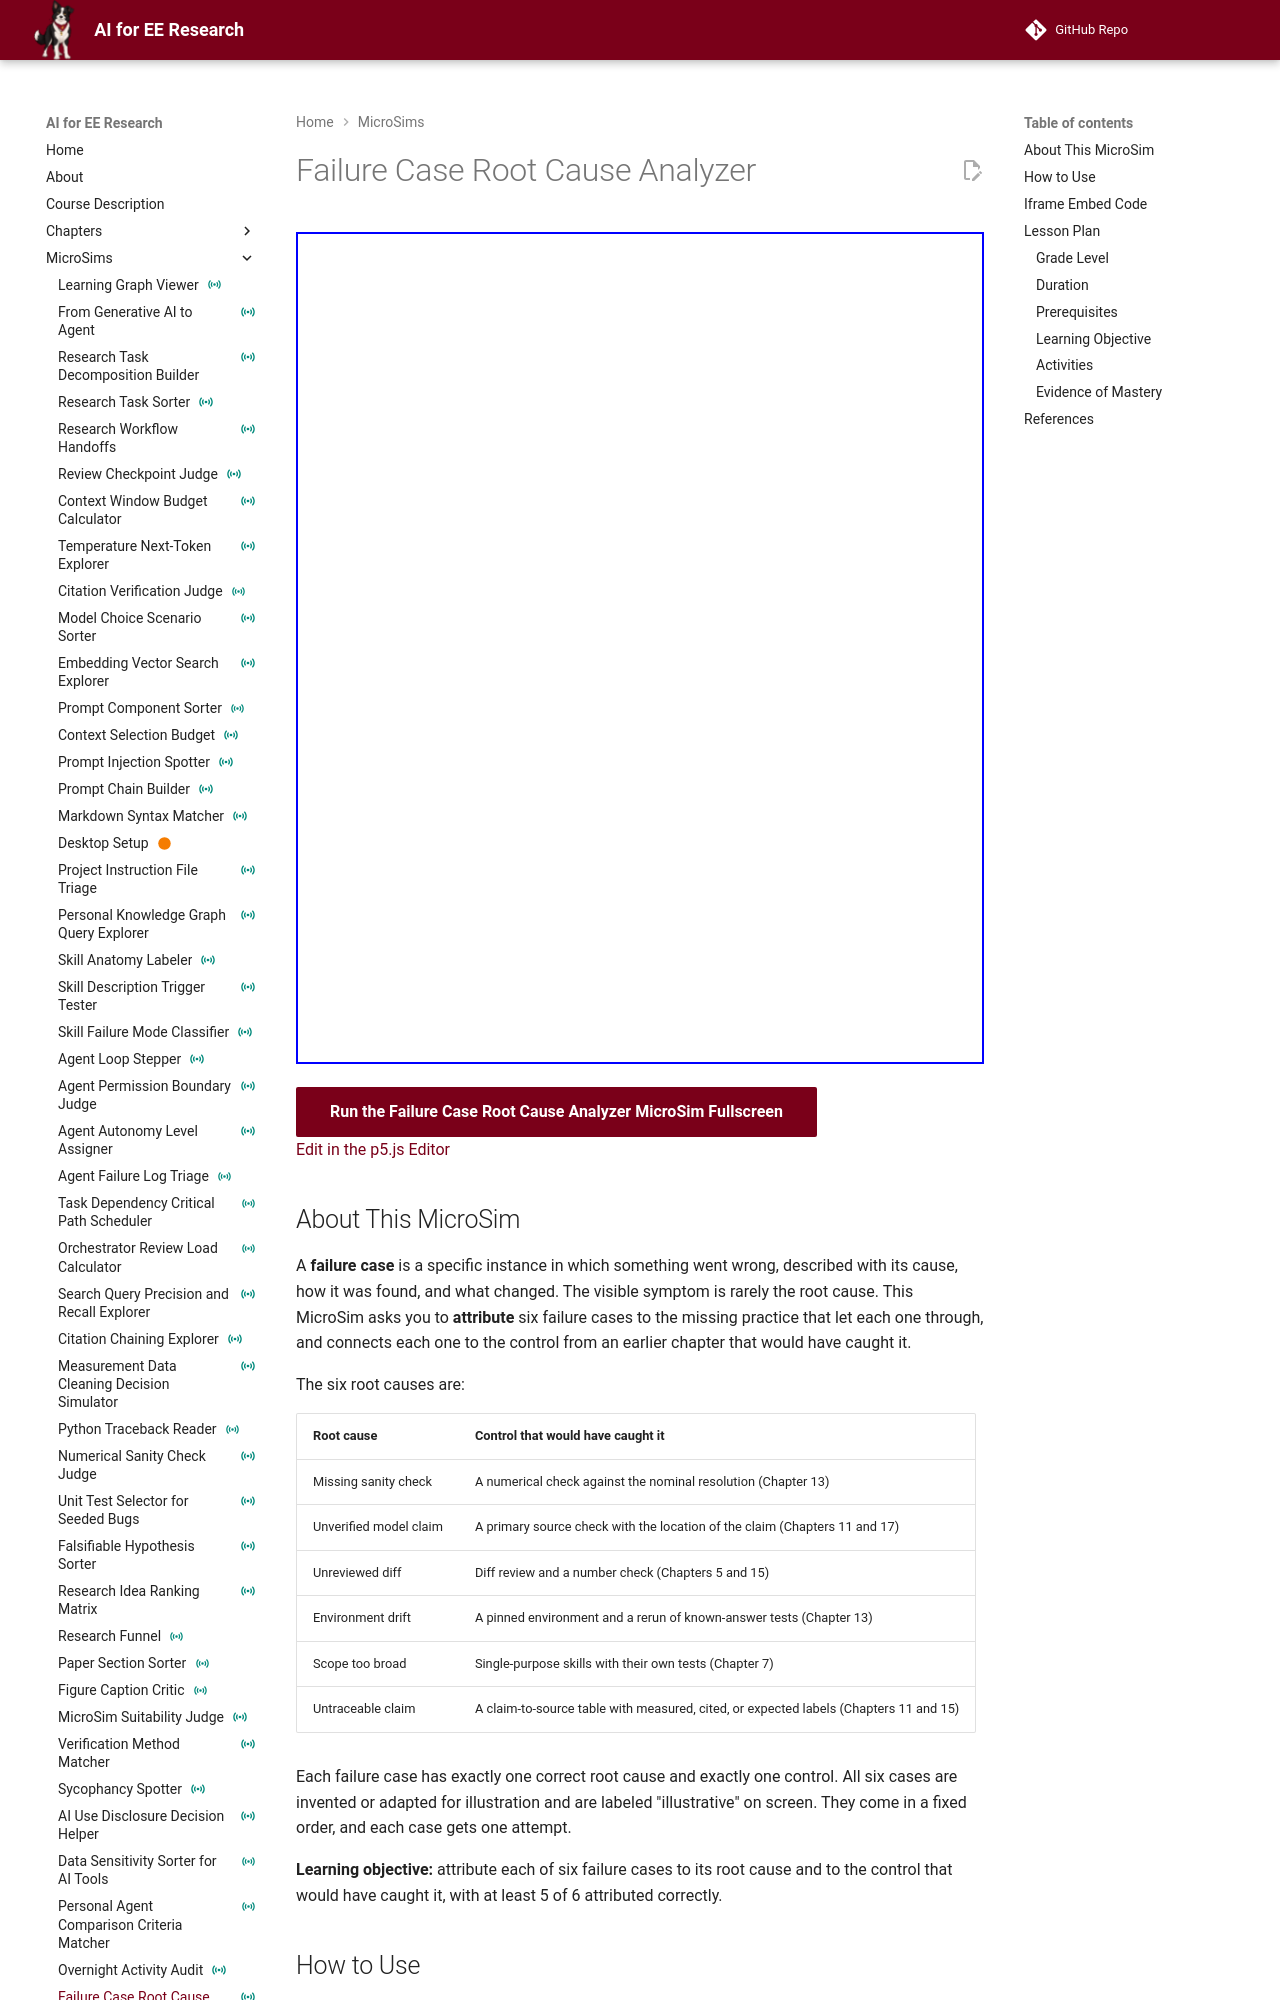

repository: dmccreary/ai-for-ee-research · page: sims/failure-case-root-cause-analyzer/index.html · generator: mkdocs

---
title: "Failure Case Root Cause Analyzer"
description: "Attribute six illustrative research failure cases to one of six root causes, then see the control from an earlier chapter that would have caught each one, with a score of n of 6 and a mastery threshold of 5."
image: /sims/failure-case-root-cause-analyzer/failure-case-root-cause-analyzer.png
og:image: /sims/failure-case-root-cause-analyzer/failure-case-root-cause-analyzer.png
social:
   cards: false
quality_score: 0
status: instrumented
---

# Failure Case Root Cause Analyzer

<iframe src="main.html" height="832px" width="100%" scrolling="no"></iframe>

[Run the Failure Case Root Cause Analyzer MicroSim Fullscreen](./main.html){ .md-button .md-button--primary }
<br/>
[Edit in the p5.js Editor](https://editor.p5js.org/)

## About This MicroSim

A **failure case** is a specific instance in which something went wrong, described with its cause, how it was found, and what changed. The visible symptom is rarely the root cause. This MicroSim asks you to **attribute** six failure cases to the missing practice that let each one through, and connects each one to the control from an earlier chapter that would have caught it.

The six root causes are:

| Root cause | Control that would have caught it |
|---|---|
| Missing sanity check | A numerical check against the nominal resolution (Chapter 13) |
| Unverified model claim | A primary source check with the location of the claim (Chapters 11 and 17) |
| Unreviewed diff | Diff review and a number check (Chapters 5 and 15) |
| Environment drift | A pinned environment and a rerun of known-answer tests (Chapter 13) |
| Scope too broad | Single-purpose skills with their own tests (Chapter 7) |
| Untraceable claim | A claim-to-source table with measured, cited, or expected labels (Chapters 11 and 15) |

Each failure case has exactly one correct root cause and exactly one control. All six cases are invented or adapted for illustration and are labeled "illustrative" on screen. They come in a fixed order, and each case gets one attempt.

**Learning objective:** attribute each of six failure cases to its root cause and to the control that would have caught it, with at least 5 of 6 attributed correctly.
